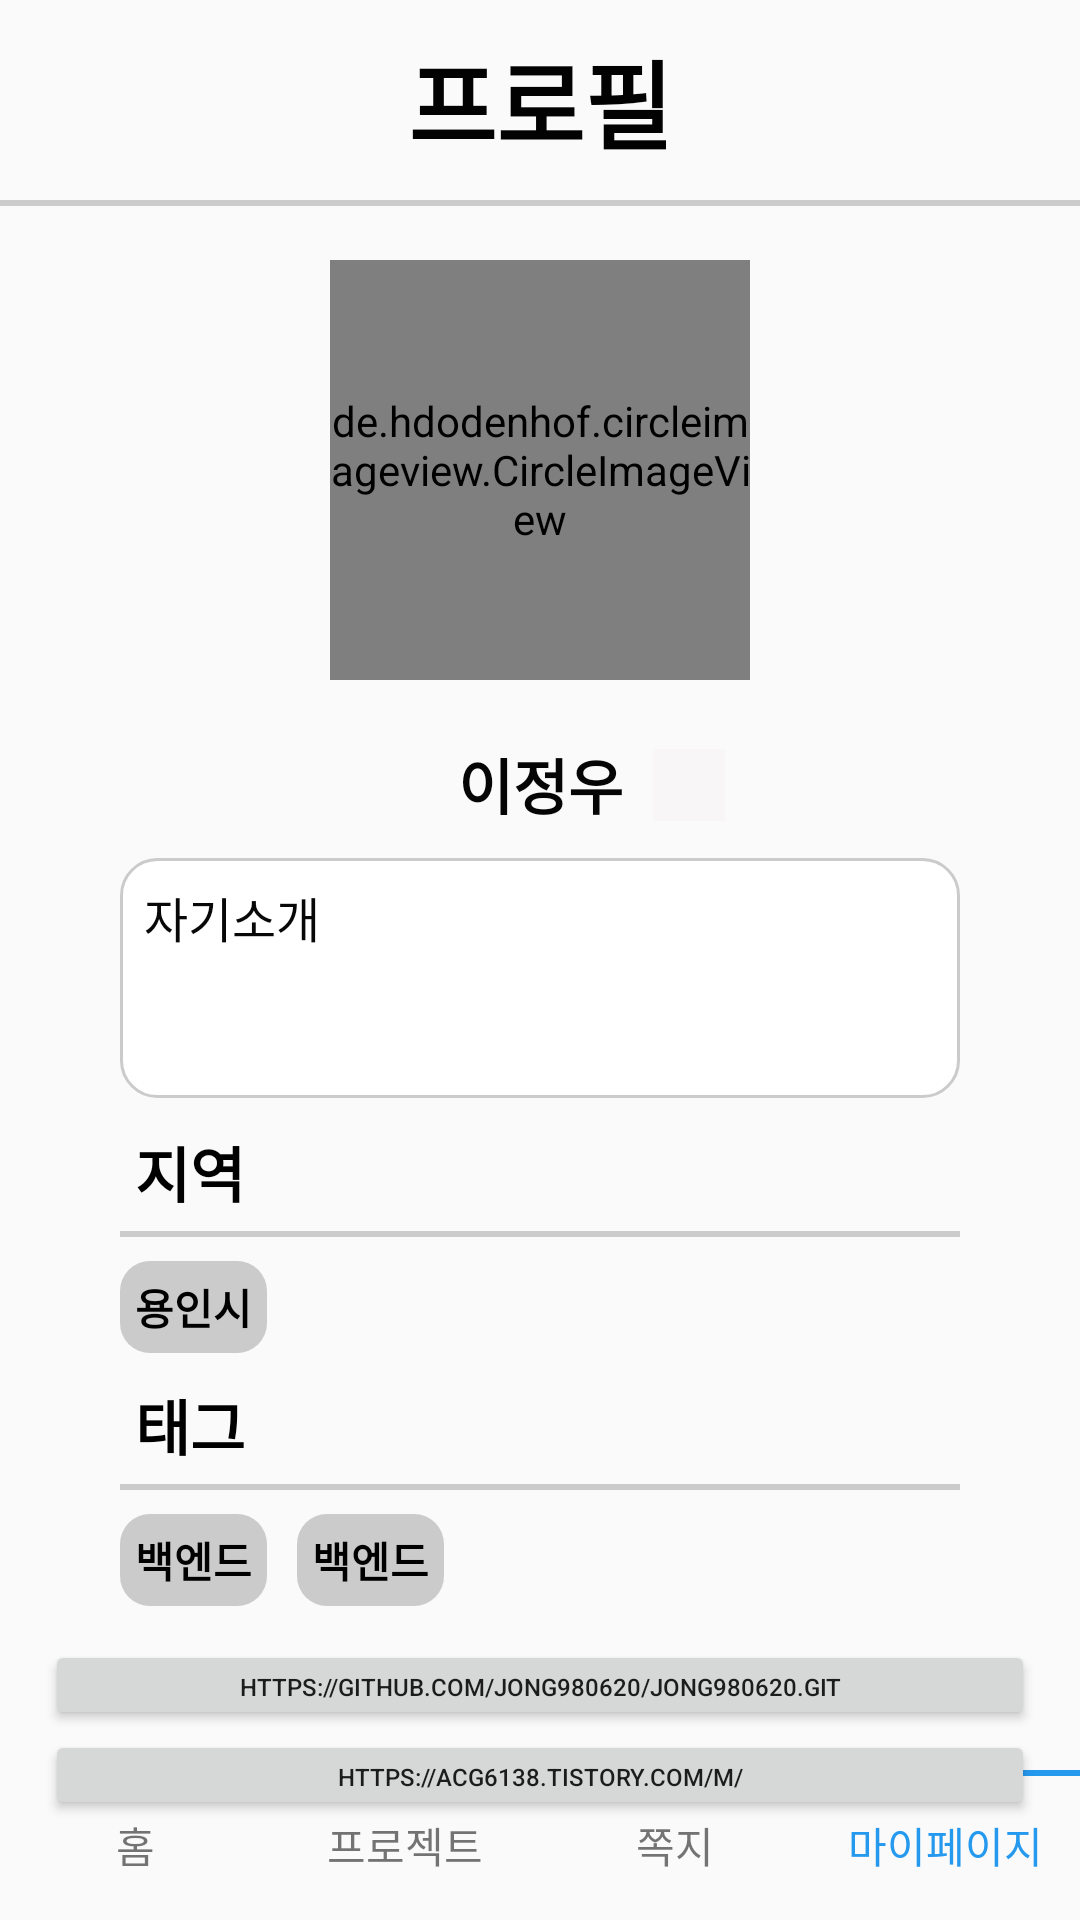

Here is an Android app screen rendered from its layout file. Give the layout XML and the strings, colors and styles it references.
<!-- AndroidManifest.xml: application theme Theme.AmaChon_demo3 -->
<!-- res/layout/fragment_my_page.xml -->
<?xml version="1.0" encoding="utf-8"?>

<layout
    xmlns:tools="http://schemas.android.com/tools"
    xmlns:android="http://schemas.android.com/apk/res/android"
    xmlns:app="http://schemas.android.com/apk/res-auto">
    <androidx.constraintlayout.widget.ConstraintLayout
        android:layout_width="match_parent"
        android:layout_height="match_parent"
        tools:context=".fragments.mypage.MyPageFragment">

        <TextView
            android:id="@+id/Profile"
            android:layout_width="match_parent"
            android:layout_height="wrap_content"
            android:layout_marginTop="10dp"
            android:text="프로필"
            android:textAlignment="center"
            android:textColor="#020202"
            android:textSize="32sp"
            android:textStyle="bold"
            android:gravity="center"
            app:layout_constraintTop_toTopOf="parent" />

        <LinearLayout
            android:id="@+id/linearLayout1"
            android:layout_width="match_parent"
            android:layout_height="2dp"
            android:layout_marginTop ="10dp"
            android:background="#cbcbcb"
            app:layout_constraintTop_toBottomOf="@+id/Profile"
            android:orientation="horizontal" />

        <de.hdodenhof.circleimageview.CircleImageView
            android:id="@+id/imageView"
            android:layout_width="140dp"
            android:layout_height="140dp"
            android:layout_marginTop="30dp"
            app:layout_constraintTop_toBottomOf="@+id/Profile"
            app:layout_constraintEnd_toEndOf="parent"
            app:layout_constraintStart_toStartOf="parent"
            app:srcCompat="@drawable/ama"
            tools:srcCompat="@tools:sample/avatars[5]" />

        <TextView
            android:id="@+id/nickName"
            android:layout_width="wrap_content"
            android:layout_height="wrap_content"
            android:layout_marginTop="20dp"
            android:text="이정우"
            android:textColor="#050505"
            android:textSize="20sp"
            android:textStyle="bold"
            app:layout_constraintEnd_toEndOf="parent"
            app:layout_constraintStart_toStartOf="parent"
            app:layout_constraintTop_toBottomOf="@+id/imageView" />

        <ImageButton
            android:id="@+id/setButton"
            android:layout_width="24dp"
            android:layout_height="24dp"
            android:background="#F8F6F6"
            android:scaleType="fitStart"
            android:layout_marginTop="23dp"
            android:layout_marginLeft="10dp"
            app:layout_constraintTop_toBottomOf="@+id/imageView"
            app:layout_constraintLeft_toRightOf="@+id/nickName"
            app:srcCompat="@drawable/set" />

        <TextView
            android:id="@+id/introduce"
            android:layout_width="280dp"
            android:layout_height="80dp"
            android:text="자기소개"
            android:textColor="#090808"
            android:textSize="16sp"
            android:background="@drawable/keywordbox_radius"
            android:padding="8dp"
            android:layout_marginTop="10dp"
            app:layout_constraintEnd_toEndOf="parent"
            app:layout_constraintStart_toStartOf="parent"
            app:layout_constraintTop_toBottomOf="@id/nickName" />

        <Button
            android:id="@+id/btn_call4"
            android:layout_width="330dp"
            android:layout_height="30dp"
            android:text="https://github.com/jong980620/jong980620.git"
            android:textSize="8sp"
            android:layout_marginTop="50dp"
            app:layout_constraintStart_toStartOf="parent"
            app:layout_constraintEnd_toEndOf="parent"
            app:layout_constraintTop_toBottomOf="@+id/linearLayouttag" />

        <Button
            android:id="@+id/btn_call"
            android:layout_width="330dp"
            android:layout_height="30dp"
            android:text="https://acg6138.tistory.com/m/"
            android:textSize="8sp"
            app:layout_constraintStart_toStartOf="parent"
            app:layout_constraintEnd_toEndOf="parent"
            app:layout_constraintTop_toBottomOf="@+id/btn_call4" />

        <TextView
            android:id="@+id/tag"
            android:layout_width="wrap_content"
            android:layout_height="wrap_content"
            android:text="태그"
            android:textSize="20dp"
            android:textColor="@color/black"
            android:textStyle="bold"
            android:layout_marginTop="55dp"
            android:layout_marginLeft="45dp"
            app:layout_constraintTop_toBottomOf="@id/region"
            app:layout_constraintLeft_toLeftOf="parent" />

        <LinearLayout
            android:id="@+id/linearLayouttag"
            android:layout_width="match_parent"
            android:layout_height="2dp"
            android:layout_marginTop ="5dp"
            android:layout_marginLeft="40dp"
            android:layout_marginRight="40dp"
            android:background="#cbcbcb"
            app:layout_constraintTop_toBottomOf="@+id/tag"
            android:orientation="horizontal" />

        <TextView
            android:id="@+id/ttag1"
            android:layout_width="wrap_content"
            android:layout_height="wrap_content"
            android:padding="5dp"
            android:background="@drawable/gray_buttonbox"
            android:text="백엔드"
            android:textColor="@color/black"
            android:textStyle="bold"
            android:layout_marginTop="8dp"
            android:layout_marginLeft="40dp"
            app:layout_constraintTop_toBottomOf="@id/linearLayouttag"
            app:layout_constraintLeft_toLeftOf="parent"/>

        <TextView
            android:id="@+id/ttag2"
            android:layout_width="wrap_content"
            android:layout_height="wrap_content"
            android:padding="5dp"
            android:background="@drawable/gray_buttonbox"
            android:text="백엔드"
            android:textColor="@color/black"
            android:textStyle="bold"
            android:layout_marginTop="8dp"
            android:layout_marginLeft="10dp"
            app:layout_constraintTop_toBottomOf="@id/linearLayouttag"
            app:layout_constraintLeft_toRightOf="@id/ttag1"/>

        <TextView
            android:id="@+id/region"
            android:layout_width="wrap_content"
            android:layout_height="wrap_content"
            android:text="지역"
            android:textSize="20dp"
            android:textColor="@color/black"
            android:textStyle="bold"
            android:layout_marginTop="10dp"
            android:layout_marginLeft="45dp"
            app:layout_constraintTop_toBottomOf="@id/introduce"
            app:layout_constraintLeft_toLeftOf="parent" />

        <LinearLayout
            android:id="@+id/linearLayoutreg"
            android:layout_width="match_parent"
            android:layout_height="2dp"
            android:layout_marginTop ="5dp"
            android:layout_marginLeft="40dp"
            android:layout_marginRight="40dp"
            android:background="#cbcbcb"
            app:layout_constraintTop_toBottomOf="@+id/region"
            android:orientation="horizontal" />

        <TextView
            android:id="@+id/rtag1"
            android:layout_width="wrap_content"
            android:layout_height="wrap_content"
            android:padding="5dp"
            android:background="@drawable/gray_buttonbox"
            android:text="용인시"
            android:textColor="@color/black"
            android:textStyle="bold"
            android:layout_marginTop="8dp"
            android:layout_marginLeft="40dp"
            app:layout_constraintTop_toBottomOf="@id/linearLayoutreg"
            app:layout_constraintLeft_toLeftOf="parent"/>



        <LinearLayout
            android:id="@+id/linearLayout2"
            android:layout_width="match_parent"
            android:layout_height="2dp"
            android:orientation="horizontal"
            android:weightSum="4"
            app:layout_constraintTop_toTopOf="@+id/linearLayout3">

            <LinearLayout
                android:layout_width="match_parent"
                android:layout_height="match_parent"
                android:layout_weight="1" />

            <LinearLayout
                android:layout_width="match_parent"
                android:layout_height="match_parent"
                android:layout_weight="1" />

            <LinearLayout
                android:layout_width="match_parent"
                android:layout_height="match_parent"
                android:layout_weight="1" />

            <LinearLayout
                android:layout_width="match_parent"
                android:layout_height="match_parent"
                android:layout_weight="1"
                android:background="#2599EE" />


        </LinearLayout>

        <LinearLayout
            android:id="@+id/linearLayout3"
            android:layout_width="match_parent"
            android:layout_height="wrap_content"
            android:weightSum="4"
            app:layout_constraintBottom_toBottomOf="parent">

            <TextView
                android:id="@+id/hometap"
                android:layout_width="match_parent"
                android:layout_height="50dp"
                android:layout_weight="1"
                android:gravity="center"
                android:text="홈" />

            <TextView
                android:id="@+id/projecttap"
                android:layout_width="match_parent"
                android:layout_height="50dp"
                android:layout_weight="1"
                android:gravity="center"
                android:text="프로젝트" />

            <TextView
                android:id="@+id/massagetap"
                android:layout_width="match_parent"
                android:layout_height="50dp"
                android:layout_weight="1"
                android:gravity="center"
                android:text="쪽지" />

            <TextView
                android:id="@+id/mypagetap"
                android:textColor="#2599EE"
                android:layout_width="match_parent"
                android:layout_height="50dp"
                android:layout_weight="1"
                android:gravity="center"
                android:text="마이페이지" />


        </LinearLayout>

    </androidx.constraintlayout.widget.ConstraintLayout>
</layout>
<!-- resources referenced by this layout -->
<resources>
  <!-- drawable ama: png bitmap (drawable, 139511 bytes) -->
  <!-- drawable gray_buttonbox (drawable) -->
  <?xml version="1.0" encoding="utf-8"?>
  <shape xmlns:android="http://schemas.android.com/apk/res/android">
      <solid android:color="#cbcbcb" /> 
      <corners android:radius="10dp" /> 
  </shape>
  <!-- drawable keywordbox_radius (drawable) -->
  <?xml version="1.0" encoding="utf-8"?>
  
  <shape xmlns:android="http://schemas.android.com/apk/res/android"
      android:padding="10dp"
      android:shape="rectangle" >
      <solid android:color="#FFF" />
      <corners
          android:bottomLeftRadius="12dp"
          android:bottomRightRadius="12dp"
          android:topLeftRadius="12dp"
          android:topRightRadius="12dp" />
      <stroke
          android:width="1dp"
          android:color="#cbcbcb" />
  </shape>
  <style name="Theme.AmaChon_demo3" parent="Theme.AppCompat.Light">
          
          <item name="windowNoTitle">true</item>
          <item name="colorPrimary">@color/purple_500</item>
          <item name="colorPrimaryVariant">@color/purple_700</item>
          <item name="colorOnPrimary">@color/white</item>
          
          <item name="colorSecondary">@color/teal_200</item>
          <item name="colorSecondaryVariant">@color/teal_700</item>
          <item name="colorOnSecondary">@color/black</item>
          
          <item name="android:statusBarColor">?attr/colorPrimaryVariant</item>
          
      </style>
  <!-- not gathered from this repository: default colours our renderer supplied (Android Studio template values) -->
  <color name="purple_500">#FF6200EE</color>
  <color name="purple_700">#FF3700B3</color>
  <color name="teal_200">#FF03DAC5</color>
  <color name="teal_700">#FF018786</color>
  <color name="black">#FF000000</color>
  <color name="white">#FFFFFFFF</color>
</resources>
